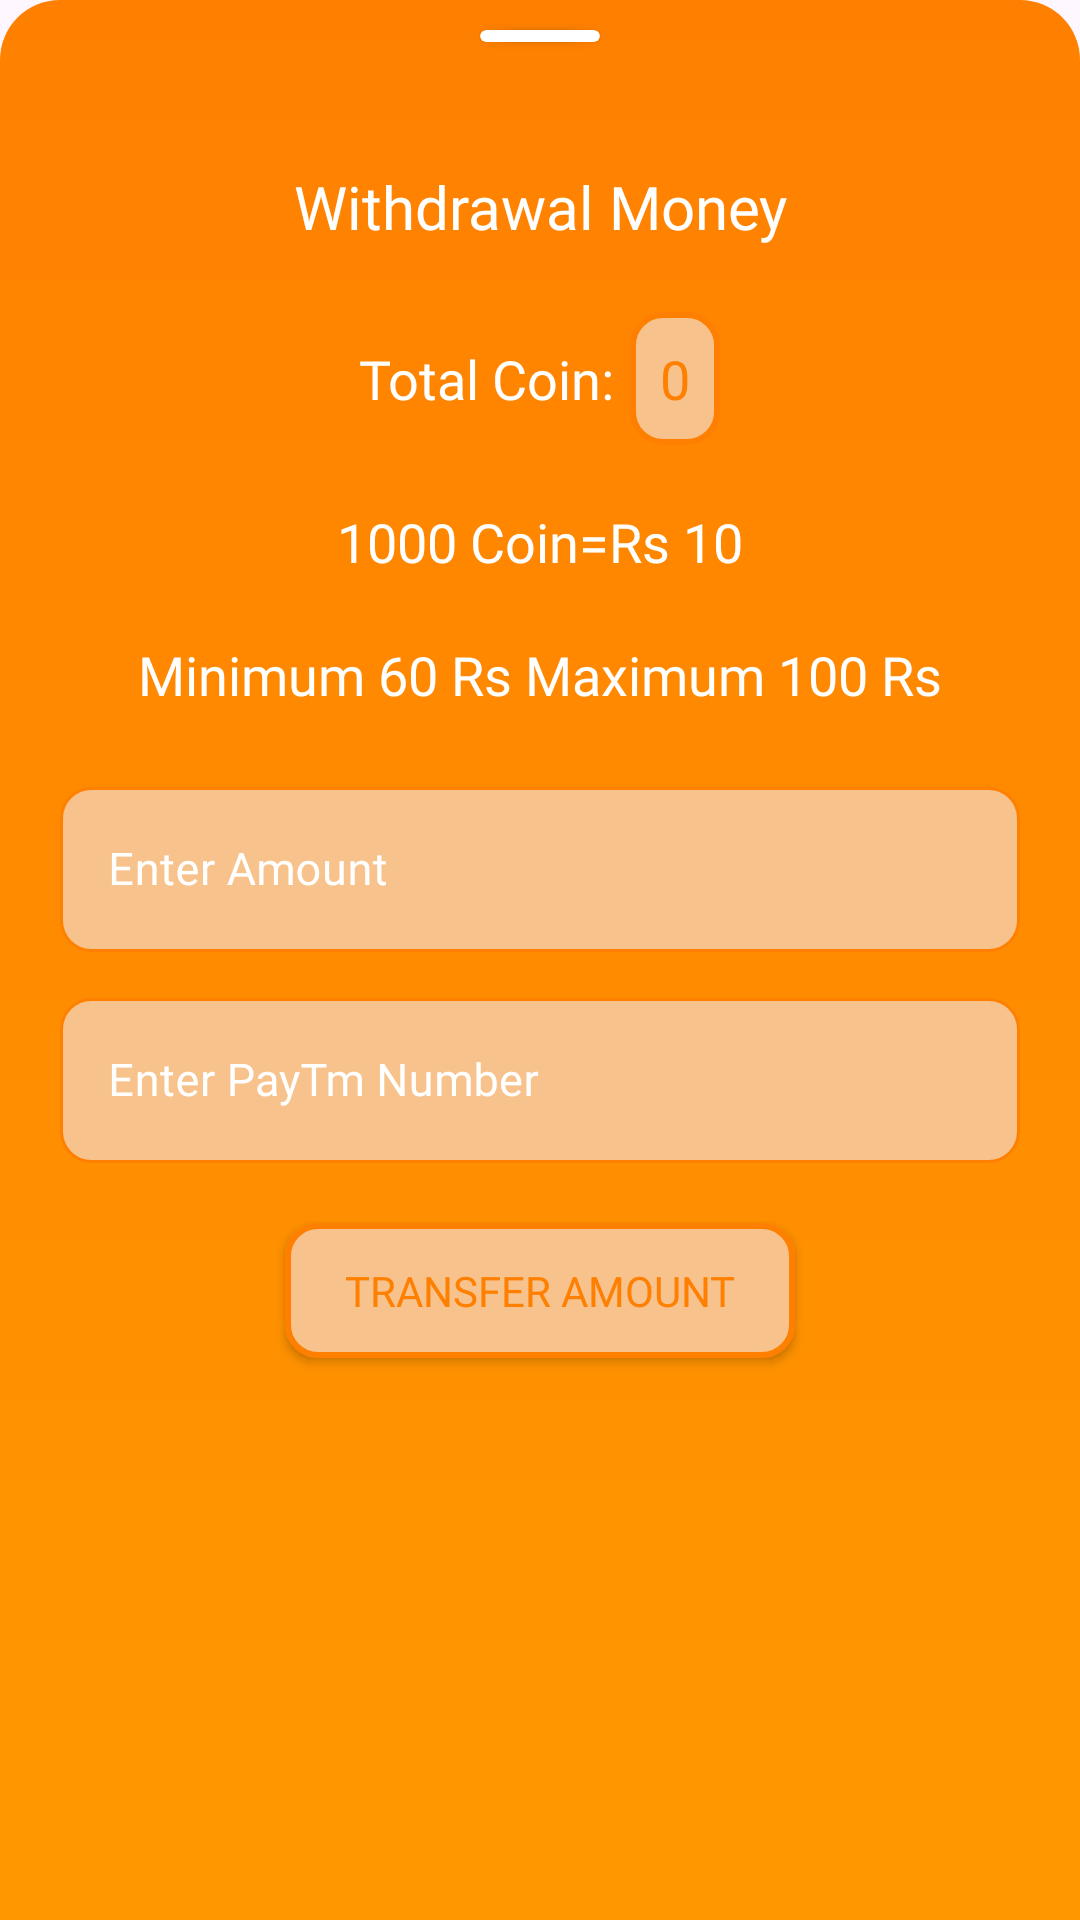

Layout XML and referenced resources for this Android screen:
<!-- AndroidManifest.xml: application theme Theme.EarningApp -->
<!-- res/layout/fragment_withdrawal.xml -->
<?xml version="1.0" encoding="utf-8"?>
<androidx.appcompat.widget.LinearLayoutCompat xmlns:android="http://schemas.android.com/apk/res/android"
    xmlns:tools="http://schemas.android.com/tools"
    android:layout_width="match_parent"
    android:layout_height="match_parent"
    xmlns:app="http://schemas.android.com/apk/res-auto"
    android:orientation="vertical"
    android:background="@drawable/bg_third"
    tools:context=".Fragmemts.WithdrawalFragment">

    <androidx.cardview.widget.CardView
        android:layout_width="40dp"
        android:layout_height="4dp"
        android:layout_marginTop="10dp"
        android:backgroundTint="@color/white"
        app:cardCornerRadius="15dp"
        android:layout_gravity="center"/>

    <androidx.appcompat.widget.AppCompatTextView
        android:layout_width="match_parent"
        android:layout_height="50dp"
        android:gravity="center"
        android:fontFamily="@font/open_sans_bold"
        android:text="@string/withdrawal_money"
        android:textSize="20sp"
        android:layout_marginTop="30dp"
        android:textColor="@color/white"/>

    <androidx.appcompat.widget.LinearLayoutCompat
        android:layout_width="match_parent"
        android:layout_height="wrap_content"
        android:gravity="center"
        android:layout_margin="10dp"
        android:orientation="horizontal">

        <androidx.appcompat.widget.AppCompatTextView
            android:layout_width="wrap_content"
            android:layout_height="wrap_content"
            android:text="@string/total_coin"
            android:textSize="18sp"
            android:textColor="@color/white"
            android:fontFamily="@font/open_sans_bold"/>

        <androidx.appcompat.widget.AppCompatTextView
            android:id="@+id/totalCoin"
            android:layout_width="wrap_content"
            android:layout_height="wrap_content"
            android:text="@string/_0"
            android:background="@drawable/bg_category"
            android:textSize="18sp"
            android:padding="10dp"
            android:layout_marginStart="5dp"
            android:textColor="@color/dark_yellow"
            android:fontFamily="@font/open_sans_bold"/>

    </androidx.appcompat.widget.LinearLayoutCompat>

    <androidx.appcompat.widget.AppCompatTextView
        android:layout_width="wrap_content"
        android:layout_height="wrap_content"
        android:text="@string/_1000_coin_rs_10"
        android:textSize="18sp"
        android:layout_margin="10dp"
        android:layout_gravity="center_horizontal"
        android:textColor="@color/white"
        android:fontFamily="@font/open_sans_bold"/>

    <androidx.appcompat.widget.AppCompatTextView
        android:layout_width="wrap_content"
        android:layout_height="wrap_content"
        android:text="@string/minimum_60_rs_maximum_100_rs"
        android:textSize="18sp"
        android:layout_margin="10dp"
        android:layout_gravity="center_horizontal"
        android:textColor="@color/white"
        android:fontFamily="@font/open_sans_bold"/>


    <com.google.android.material.textfield.TextInputLayout
        style="@style/Widget.MaterialComponents.TextInputLayout.OutlinedBox"
        android:layout_width="match_parent"
        android:layout_height="wrap_content"
        android:hint="@string/enter_amount"
        android:layout_marginTop="10dp"
        android:textColorHint="@color/white"
        app:boxStrokeColor="#EAEAEE">

        <com.google.android.material.textfield.TextInputEditText
            android:id="@+id/et_amount"
            android:layout_width="match_parent"
            android:layout_height="55dp"
            android:inputType="number"
            android:maxLength="3"
            android:layout_marginTop="10dp"
            android:layout_marginStart="20dp"
            android:layout_marginEnd="20dp"
            android:layout_marginBottom="10dp"
            android:background="@drawable/edittxt_bg"
            android:textColor="#818080"
            android:textSize="15sp"
            android:fontFamily="@font/open_sans_bold"
            tools:ignore="TouchTargetSizeCheck" />
    </com.google.android.material.textfield.TextInputLayout>


    <com.google.android.material.textfield.TextInputLayout
        style="@style/Widget.MaterialComponents.TextInputLayout.OutlinedBox"
        android:layout_width="match_parent"
        android:layout_height="wrap_content"
        android:hint="@string/enter_paytm_number"
        android:textColorHint="@color/white"
        app:boxStrokeColor="#EAEAEE">

        <com.google.android.material.textfield.TextInputEditText
            android:id="@+id/et_paytmNumber"
            android:layout_width="match_parent"
            android:layout_height="55dp"
            android:textColor="#818080"
            android:inputType="text"
            android:background="@drawable/edittxt_bg"
            android:textSize="15sp"
            android:layout_marginStart="20dp"
            android:layout_marginEnd="20dp"
            android:layout_marginBottom="10dp"
            android:fontFamily="@font/open_sans_bold"
            tools:ignore="TouchTargetSizeCheck" />
    </com.google.android.material.textfield.TextInputLayout>

    <androidx.appcompat.widget.AppCompatButton
        android:id="@+id/btn_moneyTransfer"
        android:layout_width="170dp"
        android:layout_height="45dp"
        android:text="@string/transfer_amount"
        android:fontFamily="@font/open_sans_bold"
        android:textSize="14sp"
        android:layout_marginBottom="20dp"
        android:layout_marginTop="10dp"
        android:textColor="@color/dark_yellow"
        android:background="@drawable/bg_category"
        android:layout_gravity="center"/>

</androidx.appcompat.widget.LinearLayoutCompat>
<!-- resources referenced by this layout -->
<resources>
  <color name="dark_yellow">#ff8000</color>
  <color name="white">#FFFFFFFF</color>
  <!-- drawable bg_category (drawable) -->
  <?xml version="1.0" encoding="utf-8"?>
  <shape android:shape="rectangle" xmlns:android="http://schemas.android.com/apk/res/android">
  <corners android:radius="10dp"/>
      <solid android:color="#F7C28B"/>
      <stroke android:width="2dp"
          android:color="@color/dark_yellow"/>
  </shape>
  <!-- drawable bg_third (drawable) -->
  <?xml version="1.0" encoding="utf-8"?>
  <shape xmlns:android="http://schemas.android.com/apk/res/android">
  
      <gradient android:angle="-45" android:startColor="@color/dark_yellow" android:endColor="@color/yellow"/>
      <corners android:topLeftRadius="20dp"
          android:topRightRadius="20dp"/>
  </shape>
  <!-- drawable edittxt_bg (drawable) -->
  <?xml version="1.0" encoding="utf-8"?>
  <shape android:shape="rectangle" xmlns:android="http://schemas.android.com/apk/res/android">
  
      <corners android:radius="10dp"/>
      <stroke android:width="1dp"
          android:color="@color/dark_yellow"/>
      <solid android:color="#F7C28B"/>
  </shape>
  <string name="_0">0</string>
  <string name="_1000_coin_rs_10">1000 Coin=Rs 10</string>
  <string name="enter_amount">Enter Amount</string>
  <string name="enter_paytm_number">Enter PayTm Number</string>
  <string name="minimum_60_rs_maximum_100_rs">Minimum 60 Rs Maximum 100 Rs</string>
  <string name="total_coin">Total Coin:</string>
  <string name="transfer_amount">Transfer Amount</string>
  <string name="withdrawal_money">Withdrawal Money</string>
  <style name="Theme.EarningApp" parent="Base.Theme.EarningApp" />
  <color name="yellow">#FF9800</color>
  <style name="Base.Theme.EarningApp" parent="Theme.Material3.DayNight.NoActionBar">
          <item name="colorPrimary">@color/dark_yellow</item>
          <item name="colorPrimaryVariant">@color/light_yellow</item>
          <item name="android:statusBarColor">@color/dark_yellow</item>
      </style>
  <color name="light_yellow">#f2a150</color>
</resources>
